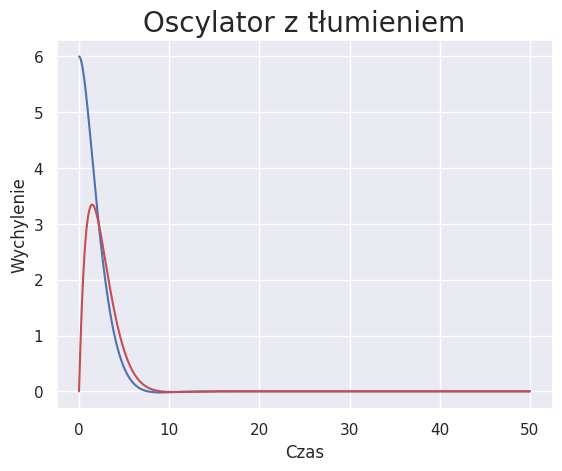

Recreate this plot in Python.
import numpy as np
from scipy.integrate import solve_ivp
import matplotlib.pyplot as plt
import seaborn as sns
sns.set()


k = 31
m = 60
delta = 0.63
#delta = 0.05
#k = 2
#m = 2
t = np.linspace(0, 50, 1000)
x = [6, 0]
x_2 = [0, 6]





def wykres(t, x):
    result = [x[1], (-2 * delta * x[1] - k / m * x[0])]
    return result


def wykres2(t, x_2):
    result = [x_2[1], (-2 * delta * x_2[1] - k / m * x_2[0])]
    return result


solution = solve_ivp(wykres, [0, 1000], y0=x, t_eval=t)
solution_2 = solve_ivp(wykres2, [0, 1000], y0=x_2, t_eval=t)
plt.plot(t, solution.y[0], 'b')
plt.plot(t, solution_2.y[0], 'r')
# plt.axis([200, 220, -0.05, 0.05])
plt.xlabel("Czas")
plt.ylabel("Wychylenie")
plt.title('Oscylator z tłumieniem', fontsize=20)
plt.grid(True)
plt.show()
